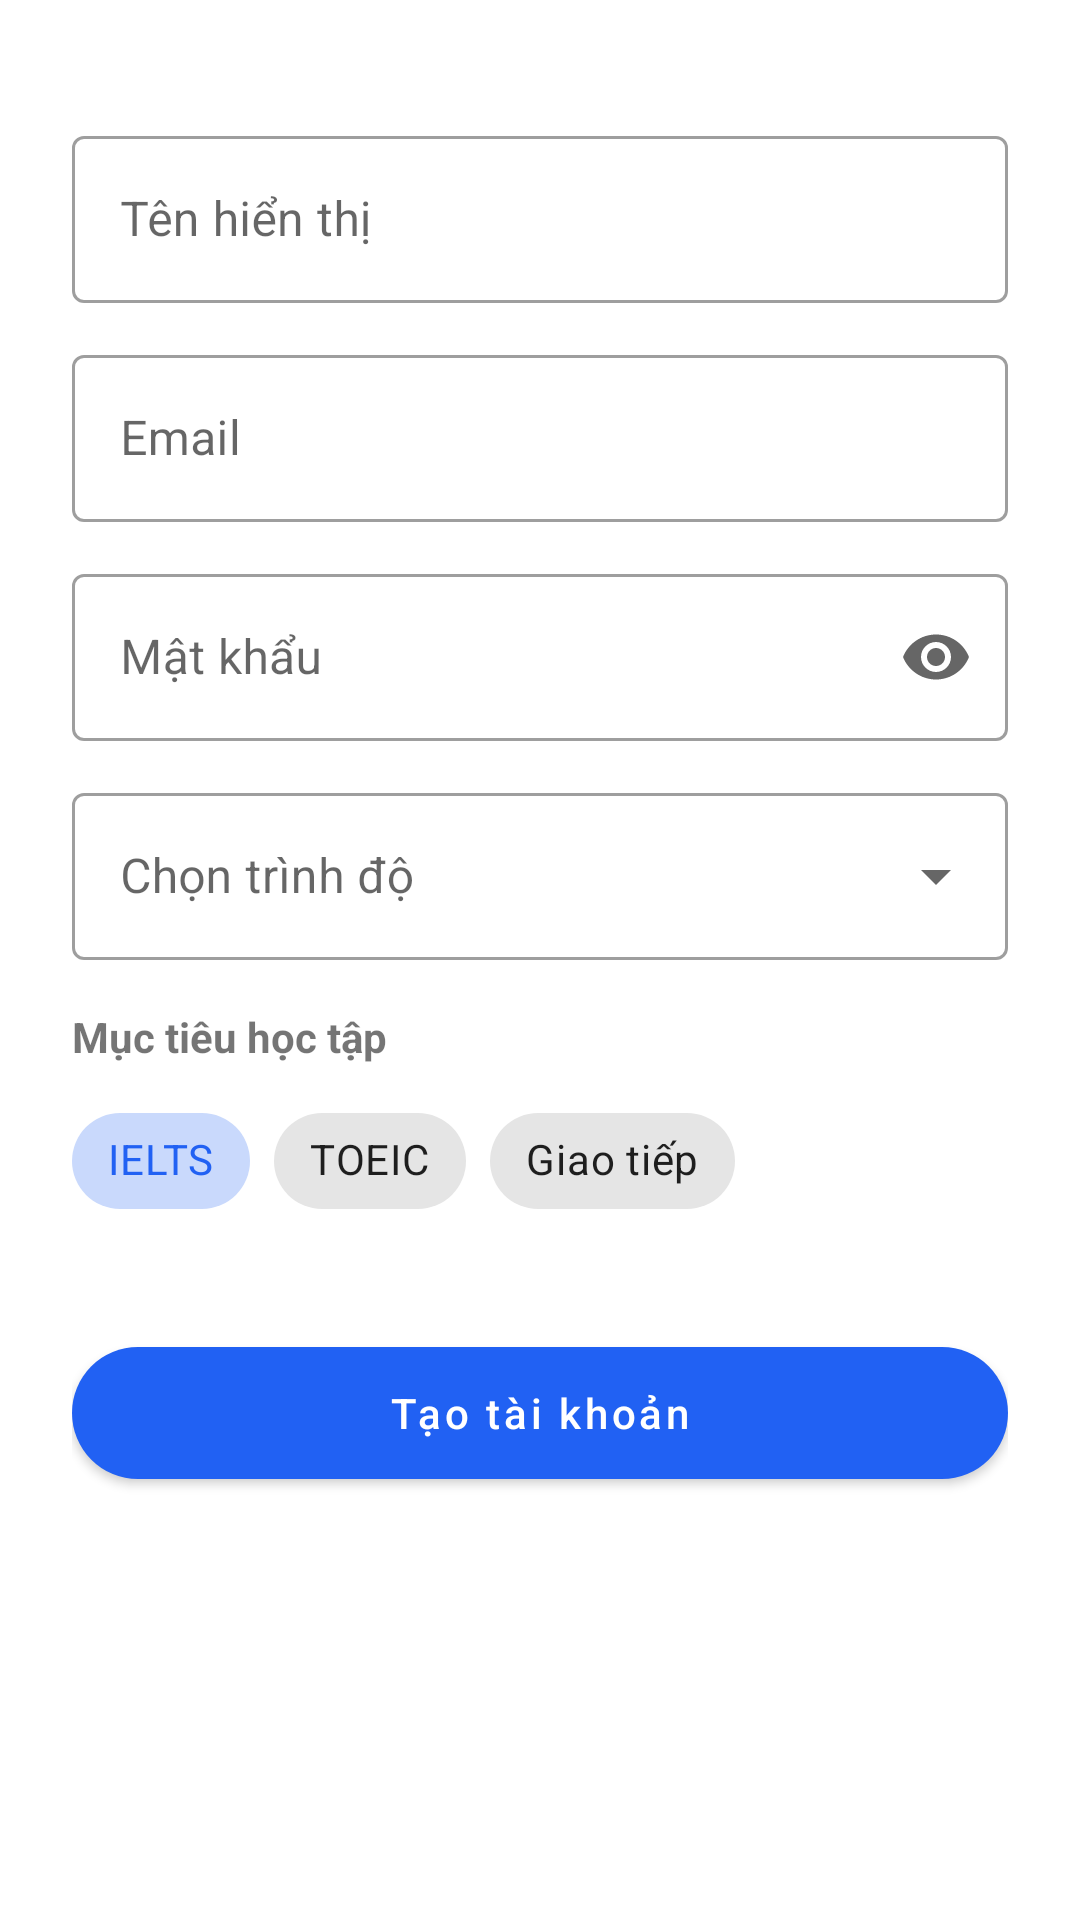

This screen was rendered from an Android layout file. Write that file and the resources it references.
<!-- AndroidManifest.xml: application theme Theme.Lumina -->
<!-- res/layout/fragment_register.xml -->
<?xml version="1.0" encoding="utf-8"?>
<androidx.core.widget.NestedScrollView xmlns:android="http://schemas.android.com/apk/res/android"
    xmlns:app="http://schemas.android.com/apk/res-auto"
    android:layout_width="match_parent"
    android:layout_height="match_parent"
    android:fillViewport="true"
    android:background="@color/white">

    <androidx.constraintlayout.widget.ConstraintLayout
        android:layout_width="match_parent"
        android:layout_height="wrap_content"
        android:padding="24dp">

        <com.google.android.material.textfield.TextInputLayout
            android:id="@+id/tilName"
            style="@style/Widget.MaterialComponents.TextInputLayout.OutlinedBox"
            android:layout_width="match_parent"
            android:layout_height="wrap_content"
            android:layout_marginTop="16dp"
            android:hint="Tên hiển thị"
            app:layout_constraintTop_toTopOf="parent">

            <com.google.android.material.textfield.TextInputEditText
                android:layout_width="match_parent"
                android:layout_height="wrap_content"
                android:inputType="textPersonName" />
        </com.google.android.material.textfield.TextInputLayout>

        <com.google.android.material.textfield.TextInputLayout
            android:id="@+id/tilEmail"
            style="@style/Widget.MaterialComponents.TextInputLayout.OutlinedBox"
            android:layout_width="match_parent"
            android:layout_height="wrap_content"
            android:layout_marginTop="12dp"
            android:hint="Email"
            app:layout_constraintTop_toBottomOf="@id/tilName">

            <com.google.android.material.textfield.TextInputEditText
                android:layout_width="match_parent"
                android:layout_height="wrap_content"
                android:inputType="textEmailAddress" />
        </com.google.android.material.textfield.TextInputLayout>

        <com.google.android.material.textfield.TextInputLayout
            android:id="@+id/tilPassword"
            style="@style/Widget.MaterialComponents.TextInputLayout.OutlinedBox"
            android:layout_width="match_parent"
            android:layout_height="wrap_content"
            android:layout_marginTop="12dp"
            android:hint="Mật khẩu"
            app:endIconMode="password_toggle"
            app:layout_constraintTop_toBottomOf="@id/tilEmail">

            <com.google.android.material.textfield.TextInputEditText
                android:layout_width="match_parent"
                android:layout_height="wrap_content"
                android:inputType="textPassword" />
        </com.google.android.material.textfield.TextInputLayout>

        <com.google.android.material.textfield.TextInputLayout
            android:id="@+id/tilLevel"
            style="@style/Widget.MaterialComponents.TextInputLayout.OutlinedBox.ExposedDropdownMenu"
            android:layout_width="match_parent"
            android:layout_height="wrap_content"
            android:layout_marginTop="12dp"
            android:hint="Chọn trình độ"
            app:layout_constraintTop_toBottomOf="@id/tilPassword">

            <AutoCompleteTextView
                android:id="@+id/actvLevel"
                android:layout_width="match_parent"
                android:layout_height="wrap_content"
                android:inputType="none" />
        </com.google.android.material.textfield.TextInputLayout>

        <TextView
            android:id="@+id/tvGoalTitle"
            android:layout_width="wrap_content"
            android:layout_height="wrap_content"
            android:layout_marginTop="16dp"
            android:text="Mục tiêu học tập"
            android:textStyle="bold"
            app:layout_constraintStart_toStartOf="parent"
            app:layout_constraintTop_toBottomOf="@id/tilLevel" />

        <com.google.android.material.chip.ChipGroup
            android:id="@+id/cgGoals"
            android:layout_width="match_parent"
            android:layout_height="wrap_content"
            android:layout_marginTop="8dp"
            app:singleSelection="true"
            app:layout_constraintTop_toBottomOf="@id/tvGoalTitle">

            <com.google.android.material.chip.Chip
                style="@style/Widget.MaterialComponents.Chip.Choice"
                android:layout_width="wrap_content"
                android:layout_height="wrap_content"
                android:checkable="true"
                android:checked="true"
                android:text="IELTS" />

            <com.google.android.material.chip.Chip
                style="@style/Widget.MaterialComponents.Chip.Choice"
                android:layout_width="wrap_content"
                android:layout_height="wrap_content"
                android:checkable="true"
                android:text="TOEIC" />

            <com.google.android.material.chip.Chip
                style="@style/Widget.MaterialComponents.Chip.Choice"
                android:layout_width="wrap_content"
                android:layout_height="wrap_content"
                android:checkable="true"
                android:text="Giao tiếp" />
        </com.google.android.material.chip.ChipGroup>


        <com.google.android.material.button.MaterialButton
            android:id="@+id/btnRegister"
            android:layout_width="match_parent"
            android:layout_height="56dp"
            android:layout_marginTop="32dp"
            android:text="Tạo tài khoản"
            android:textAllCaps="false"
            app:cornerRadius="28dp"
            app:layout_constraintTop_toBottomOf="@id/cgGoals" />

    </androidx.constraintlayout.widget.ConstraintLayout>
</androidx.core.widget.NestedScrollView>
<!-- resources referenced by this layout -->
<resources>
  <color name="white">#FFFFFFFF</color>
  <style name="Theme.Lumina" parent="Base.Theme.Lumina" />
  <style name="Base.Theme.Lumina" parent="Theme.MaterialComponents.DayNight.NoActionBar">
          
          <item name="colorPrimary">@color/colorPrimary</item>
          <item name="colorPrimaryVariant">@color/colorPrimaryVariant</item>
          <item name="colorOnPrimary">@color/colorOnPrimary</item>
      </style>
  <color name="colorPrimary">#2161F3</color>
  <color name="colorPrimaryVariant">#1A4DBF</color>
  <color name="colorOnPrimary">#FFFFFF</color>
</resources>
